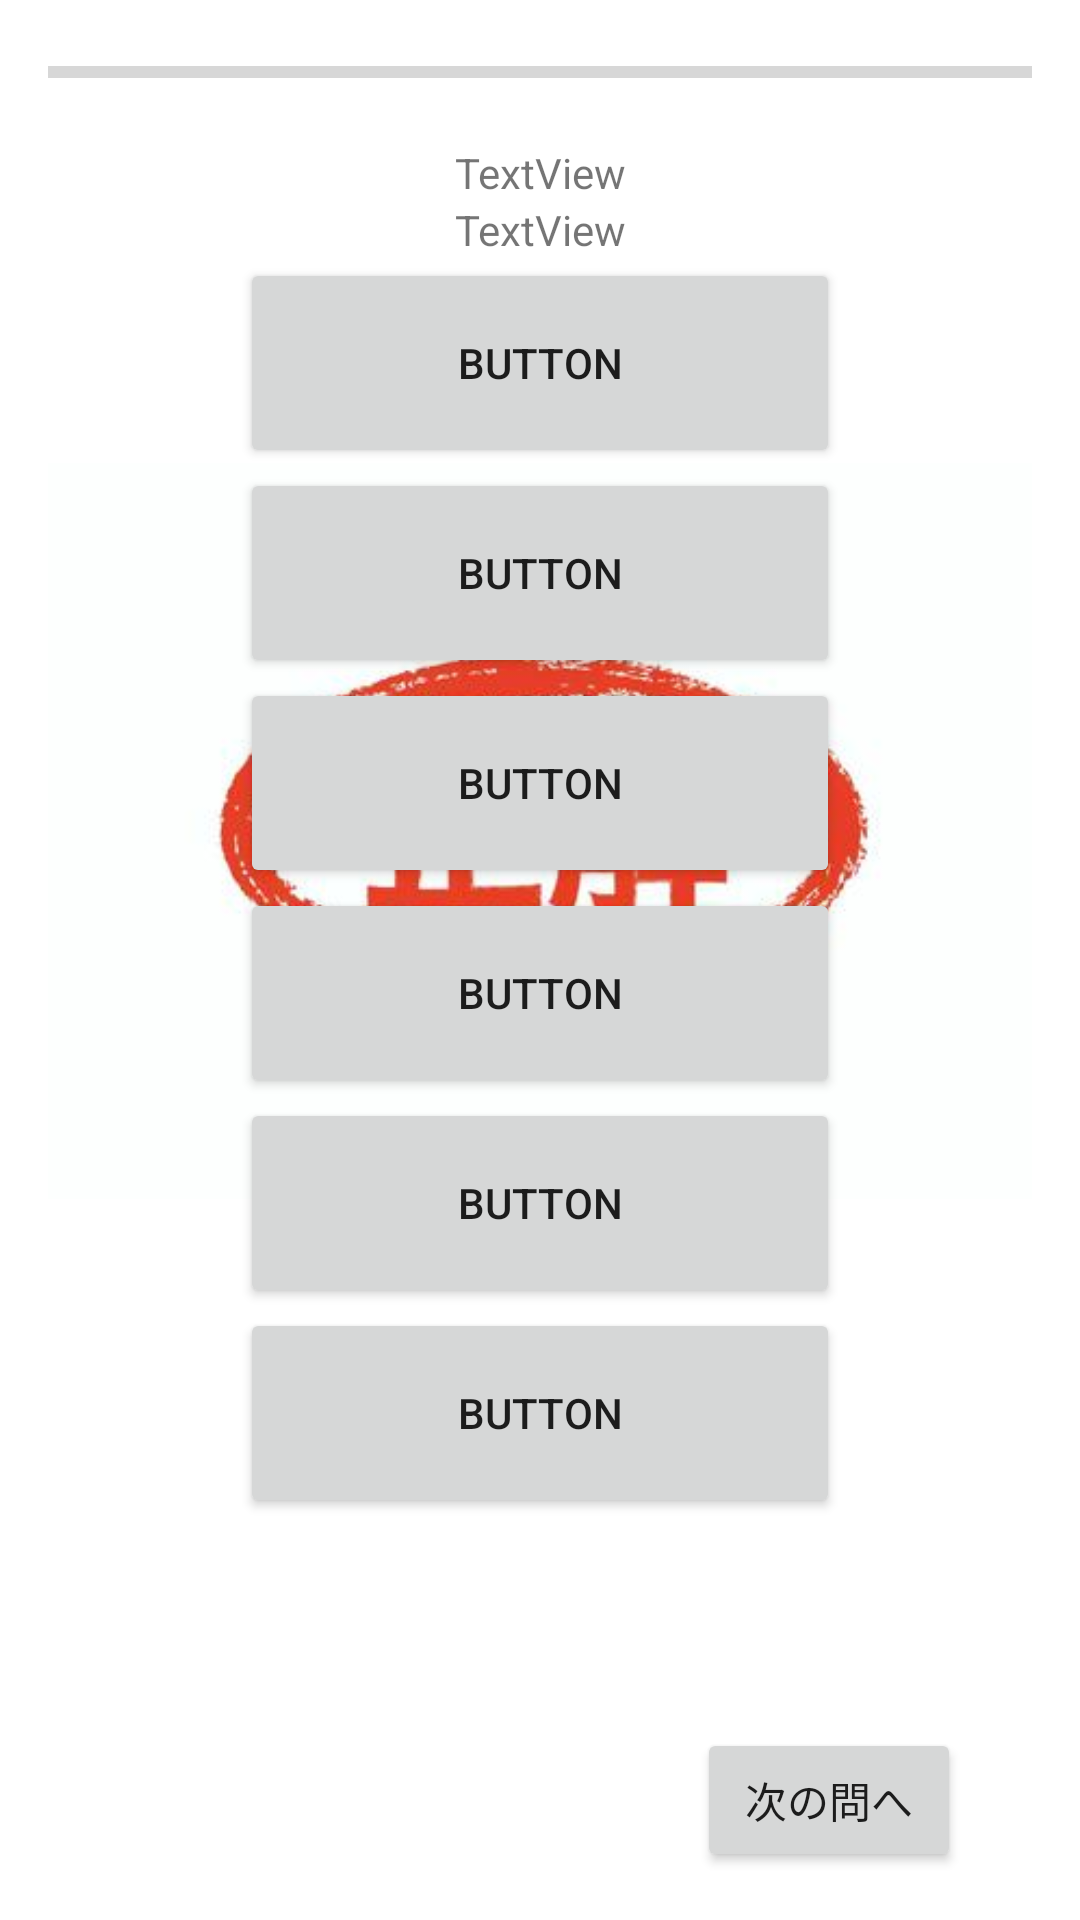

Android layout source for this screen:
<!-- AndroidManifest.xml: application theme Theme.DataQuiz -->
<!-- res/layout/activity_data_quzi2.xml -->
<?xml version="1.0" encoding="utf-8"?>
<androidx.constraintlayout.widget.ConstraintLayout xmlns:android="http://schemas.android.com/apk/res/android"
    xmlns:app="http://schemas.android.com/apk/res-auto"
    xmlns:tools="http://schemas.android.com/tools"
    android:id="@+id/timeLeftbBar"
    android:layout_width="match_parent"
    android:layout_height="match_parent"
    tools:context=".DataQuzi2">

    <ProgressBar
        android:id="@+id/timeLeftBar"
        style="?android:attr/progressBarStyleHorizontal"
        android:layout_width="0dp"
        android:layout_height="wrap_content"
        android:layout_marginStart="16dp"
        android:layout_marginTop="16dp"
        android:layout_marginEnd="16dp"
        app:layout_constraintEnd_toEndOf="parent"
        app:layout_constraintHorizontal_bias="0.512"
        app:layout_constraintStart_toStartOf="parent"
        app:layout_constraintTop_toTopOf="parent" />

    <ScrollView
        android:layout_width="0dp"
        android:layout_height="0dp"
        android:layout_marginStart="16dp"
        android:layout_marginTop="16dp"
        android:layout_marginEnd="16dp"
        android:layout_marginBottom="16dp"
        app:layout_constraintBottom_toTopOf="@+id/okButton"
        app:layout_constraintEnd_toEndOf="parent"
        app:layout_constraintHorizontal_bias="0.0"
        app:layout_constraintStart_toStartOf="parent"
        app:layout_constraintTop_toBottomOf="@+id/timeLeftBar"
        app:layout_constraintVertical_bias="1.0">

        <androidx.constraintlayout.widget.ConstraintLayout
            android:layout_width="fill_parent"
            android:layout_height="match_parent">

            <TextView
                android:id="@+id/idView"
                android:layout_width="wrap_content"
                android:layout_height="wrap_content"
                android:text="TextView"
                app:layout_constraintEnd_toEndOf="parent"
                app:layout_constraintStart_toStartOf="parent"
                app:layout_constraintTop_toTopOf="parent" />

            <TextView
                android:id="@+id/questionView"
                android:layout_width="wrap_content"
                android:layout_height="wrap_content"
                android:text="TextView"
                app:layout_constraintEnd_toEndOf="parent"
                app:layout_constraintStart_toStartOf="parent"
                app:layout_constraintTop_toBottomOf="@+id/idView" />

            <Button
                android:id="@+id/choice"
                android:layout_width="200dp"
                android:layout_height="70dp"
                android:text="Button"
                app:layout_constraintEnd_toEndOf="parent"
                app:layout_constraintStart_toStartOf="parent"
                app:layout_constraintTop_toBottomOf="@+id/questionView" />

            <Button
                android:id="@+id/choice1"
                android:layout_width="200dp"
                android:layout_height="70dp"
                android:text="Button"
                app:layout_constraintEnd_toEndOf="parent"
                app:layout_constraintStart_toStartOf="parent"
                app:layout_constraintTop_toBottomOf="@+id/choice" />

            <Button
                android:id="@+id/choice2"
                android:layout_width="200dp"
                android:layout_height="70dp"
                android:text="Button"
                app:layout_constraintEnd_toEndOf="parent"
                app:layout_constraintStart_toStartOf="parent"
                app:layout_constraintTop_toBottomOf="@+id/choice1" />

            <Button
                android:id="@+id/choice3"
                android:layout_width="200dp"
                android:layout_height="70dp"
                android:text="Button"
                app:layout_constraintEnd_toEndOf="parent"
                app:layout_constraintStart_toStartOf="parent"
                app:layout_constraintTop_toBottomOf="@+id/choice2" />

            <Button
                android:id="@+id/choice4"
                android:layout_width="200dp"
                android:layout_height="70dp"
                android:text="Button"
                app:layout_constraintEnd_toEndOf="parent"
                app:layout_constraintStart_toStartOf="parent"
                app:layout_constraintTop_toBottomOf="@+id/choice3" />

            <Button
                android:id="@+id/choice5"
                android:layout_width="200dp"
                android:layout_height="70dp"
                android:text="Button"
                app:layout_constraintEnd_toEndOf="parent"
                app:layout_constraintStart_toStartOf="parent"
                app:layout_constraintTop_toBottomOf="@+id/choice4" />

            <ImageView
                android:id="@+id/maruImagView"
                android:layout_width="wrap_content"
                android:layout_height="wrap_content"
                app:layout_constraintBottom_toBottomOf="parent"
                app:layout_constraintEnd_toEndOf="parent"
                app:layout_constraintStart_toStartOf="parent"
                app:layout_constraintTop_toTopOf="parent"
                app:srcCompat="@drawable/maru"
                android:contentDescription="TODO" />

        </androidx.constraintlayout.widget.ConstraintLayout>
    </ScrollView>

    <Button
        android:id="@+id/okButton"
        android:layout_width="wrap_content"
        android:layout_height="wrap_content"
        android:layout_marginBottom="16dp"
        android:text="次の問へ"
        app:layout_constraintBottom_toBottomOf="parent"
        app:layout_constraintEnd_toEndOf="parent"
        app:layout_constraintHorizontal_bias="0.854"
        app:layout_constraintStart_toStartOf="parent" />

</androidx.constraintlayout.widget.ConstraintLayout>
<!-- resources referenced by this layout -->
<resources>
  <!-- drawable maru: jpeg bitmap (drawable-v24, 12750 bytes) -->
  <style name="Theme.DataQuiz" parent="Theme.MaterialComponents.DayNight.DarkActionBar">
          
          <item name="colorPrimary">@color/purple_500</item>
          <item name="colorPrimaryVariant">@color/purple_700</item>
          <item name="colorOnPrimary">@color/white</item>
          
          <item name="colorSecondary">@color/teal_200</item>
          <item name="colorSecondaryVariant">@color/teal_700</item>
          <item name="colorOnSecondary">@color/black</item>
          
          <item name="android:statusBarColor" tools:targetApi="l">?attr/colorPrimaryVariant</item>
          
      </style>
  <!-- not gathered from this repository: default colours our renderer supplied (Android Studio template values) -->
  <color name="purple_500">#FF6200EE</color>
  <color name="purple_700">#FF3700B3</color>
  <color name="teal_200">#FF03DAC5</color>
  <color name="teal_700">#FF018786</color>
  <color name="black">#FF000000</color>
  <color name="white">#FFFFFFFF</color>
</resources>
